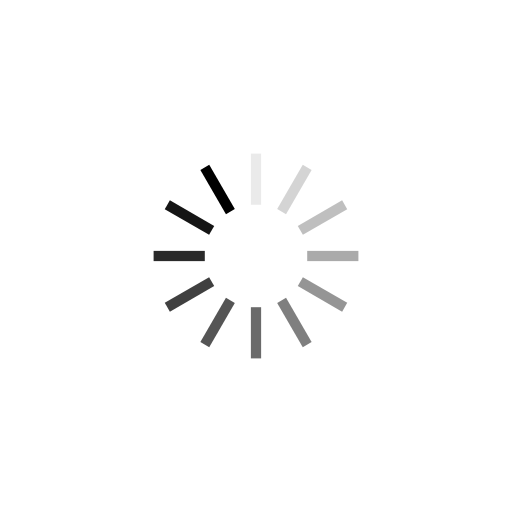
t = 0.00 s
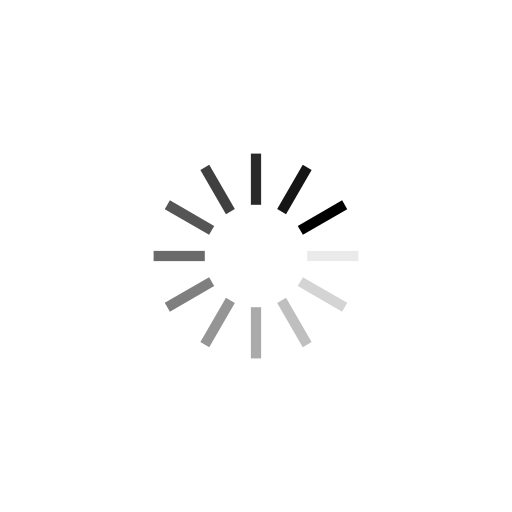
t = 0.25 s
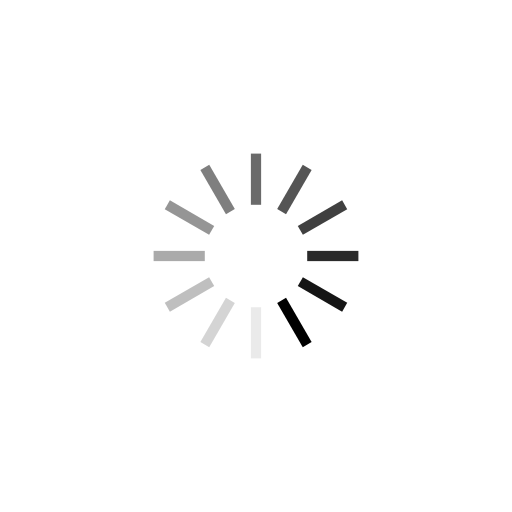
t = 0.50 s
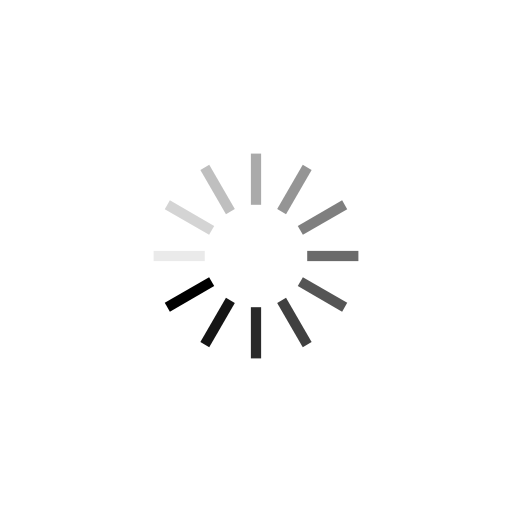
t = 0.75 s

The animated SVG that drew these frames (rendered in a browser with its animation timeline set to each time). Animation: 12 SMIL elements (animate=12); one cycle of 1.00 s, repeats indefinitely.

<?xml version="1.0" encoding="utf-8"?>
<svg xmlns="http://www.w3.org/2000/svg" xmlns:xlink="http://www.w3.org/1999/xlink" style="margin: auto; background: none; display: block; shape-rendering: auto; animation-play-state: running; animation-delay: 0s;" width="150px" height="150px" viewBox="0 0 100 100" preserveAspectRatio="xMidYMid">
<g transform="rotate(0 50 50)" style="animation-play-state: running; animation-delay: 0s;">
  <rect x="49" y="30" rx="0" ry="0" width="2" height="10" fill="#000000" style="animation-play-state: running; animation-delay: 0s;">
    <animate attributeName="opacity" values="1;0" keyTimes="0;1" dur="1s" begin="-0.9166666666666666s" repeatCount="indefinite" style="animation-play-state: running; animation-delay: 0s;"></animate>
  </rect>
</g><g transform="rotate(30 50 50)" style="animation-play-state: running; animation-delay: 0s;">
  <rect x="49" y="30" rx="0" ry="0" width="2" height="10" fill="#000000" style="animation-play-state: running; animation-delay: 0s;">
    <animate attributeName="opacity" values="1;0" keyTimes="0;1" dur="1s" begin="-0.8333333333333334s" repeatCount="indefinite" style="animation-play-state: running; animation-delay: 0s;"></animate>
  </rect>
</g><g transform="rotate(60 50 50)" style="animation-play-state: running; animation-delay: 0s;">
  <rect x="49" y="30" rx="0" ry="0" width="2" height="10" fill="#000000" style="animation-play-state: running; animation-delay: 0s;">
    <animate attributeName="opacity" values="1;0" keyTimes="0;1" dur="1s" begin="-0.75s" repeatCount="indefinite" style="animation-play-state: running; animation-delay: 0s;"></animate>
  </rect>
</g><g transform="rotate(90 50 50)" style="animation-play-state: running; animation-delay: 0s;">
  <rect x="49" y="30" rx="0" ry="0" width="2" height="10" fill="#000000" style="animation-play-state: running; animation-delay: 0s;">
    <animate attributeName="opacity" values="1;0" keyTimes="0;1" dur="1s" begin="-0.6666666666666666s" repeatCount="indefinite" style="animation-play-state: running; animation-delay: 0s;"></animate>
  </rect>
</g><g transform="rotate(120 50 50)" style="animation-play-state: running; animation-delay: 0s;">
  <rect x="49" y="30" rx="0" ry="0" width="2" height="10" fill="#000000" style="animation-play-state: running; animation-delay: 0s;">
    <animate attributeName="opacity" values="1;0" keyTimes="0;1" dur="1s" begin="-0.5833333333333334s" repeatCount="indefinite" style="animation-play-state: running; animation-delay: 0s;"></animate>
  </rect>
</g><g transform="rotate(150 50 50)" style="animation-play-state: running; animation-delay: 0s;">
  <rect x="49" y="30" rx="0" ry="0" width="2" height="10" fill="#000000" style="animation-play-state: running; animation-delay: 0s;">
    <animate attributeName="opacity" values="1;0" keyTimes="0;1" dur="1s" begin="-0.5s" repeatCount="indefinite" style="animation-play-state: running; animation-delay: 0s;"></animate>
  </rect>
</g><g transform="rotate(180 50 50)" style="animation-play-state: running; animation-delay: 0s;">
  <rect x="49" y="30" rx="0" ry="0" width="2" height="10" fill="#000000" style="animation-play-state: running; animation-delay: 0s;">
    <animate attributeName="opacity" values="1;0" keyTimes="0;1" dur="1s" begin="-0.4166666666666667s" repeatCount="indefinite" style="animation-play-state: running; animation-delay: 0s;"></animate>
  </rect>
</g><g transform="rotate(210 50 50)" style="animation-play-state: running; animation-delay: 0s;">
  <rect x="49" y="30" rx="0" ry="0" width="2" height="10" fill="#000000" style="animation-play-state: running; animation-delay: 0s;">
    <animate attributeName="opacity" values="1;0" keyTimes="0;1" dur="1s" begin="-0.3333333333333333s" repeatCount="indefinite" style="animation-play-state: running; animation-delay: 0s;"></animate>
  </rect>
</g><g transform="rotate(240 50 50)" style="animation-play-state: running; animation-delay: 0s;">
  <rect x="49" y="30" rx="0" ry="0" width="2" height="10" fill="#000000" style="animation-play-state: running; animation-delay: 0s;">
    <animate attributeName="opacity" values="1;0" keyTimes="0;1" dur="1s" begin="-0.25s" repeatCount="indefinite" style="animation-play-state: running; animation-delay: 0s;"></animate>
  </rect>
</g><g transform="rotate(270 50 50)" style="animation-play-state: running; animation-delay: 0s;">
  <rect x="49" y="30" rx="0" ry="0" width="2" height="10" fill="#000000" style="animation-play-state: running; animation-delay: 0s;">
    <animate attributeName="opacity" values="1;0" keyTimes="0;1" dur="1s" begin="-0.16666666666666666s" repeatCount="indefinite" style="animation-play-state: running; animation-delay: 0s;"></animate>
  </rect>
</g><g transform="rotate(300 50 50)" style="animation-play-state: running; animation-delay: 0s;">
  <rect x="49" y="30" rx="0" ry="0" width="2" height="10" fill="#000000" style="animation-play-state: running; animation-delay: 0s;">
    <animate attributeName="opacity" values="1;0" keyTimes="0;1" dur="1s" begin="-0.08333333333333333s" repeatCount="indefinite" style="animation-play-state: running; animation-delay: 0s;"></animate>
  </rect>
</g><g transform="rotate(330 50 50)" style="animation-play-state: running; animation-delay: 0s;">
  <rect x="49" y="30" rx="0" ry="0" width="2" height="10" fill="#000000" style="animation-play-state: running; animation-delay: 0s;">
    <animate attributeName="opacity" values="1;0" keyTimes="0;1" dur="1s" begin="0s" repeatCount="indefinite" style="animation-play-state: running; animation-delay: 0s;"></animate>
  </rect>
</g>
<!-- [ldio] generated by https://loading.io/ --></svg>
